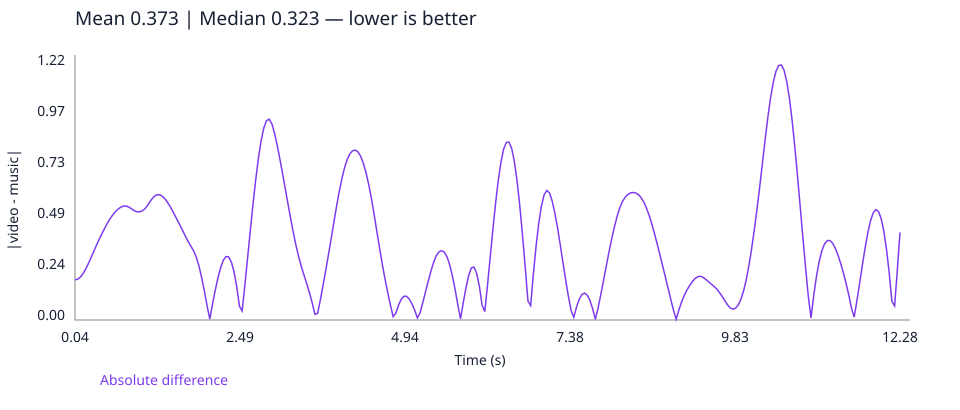

Source data for this figure (header and first rows):
time_seconds, absolute_difference
0.04, 0.1917
0.08, 0.1941
0.12, 0.2045
0.16, 0.2216
0.2, 0.2438
0.24, 0.2699
0.28, 0.2985
0.32, 0.3283
0.36, 0.3576
0.4, 0.3854
0.44, 0.4119
0.48, 0.4372
0.52, 0.4611
0.56, 0.4825
0.6, 0.5009
0.64, 0.5163
0.68, 0.5287
0.72, 0.5378
0.76, 0.543
0.8, 0.543
0.84, 0.5381
0.88, 0.5295
0.92, 0.5209
0.96, 0.5158
1.0, 0.5158
1.04, 0.5207
1.08, 0.5312
1.12, 0.548
1.16, 0.5677
1.2, 0.5844
1.24, 0.5948
1.28, 0.5979
1.32, 0.5934
1.36, 0.5825
1.4, 0.5666
1.44, 0.5469
1.48, 0.5243
1.52, 0.5
1.56, 0.4752
1.6, 0.4502
1.64, 0.4245
1.68, 0.3982
1.72, 0.3731
1.76, 0.3513
1.8, 0.3295
1.84, 0.299
1.88, 0.2558
1.92, 0.201
1.96, 0.137
2.0, 0.06723
2.04, 0.004632
2.08, 0.07524
2.12, 0.1412
2.16, 0.1998
2.2, 0.2487
2.24, 0.2841
2.28, 0.3024
2.32, 0.3005
2.36, 0.2762
2.4, 0.2283
... 247 more rows
